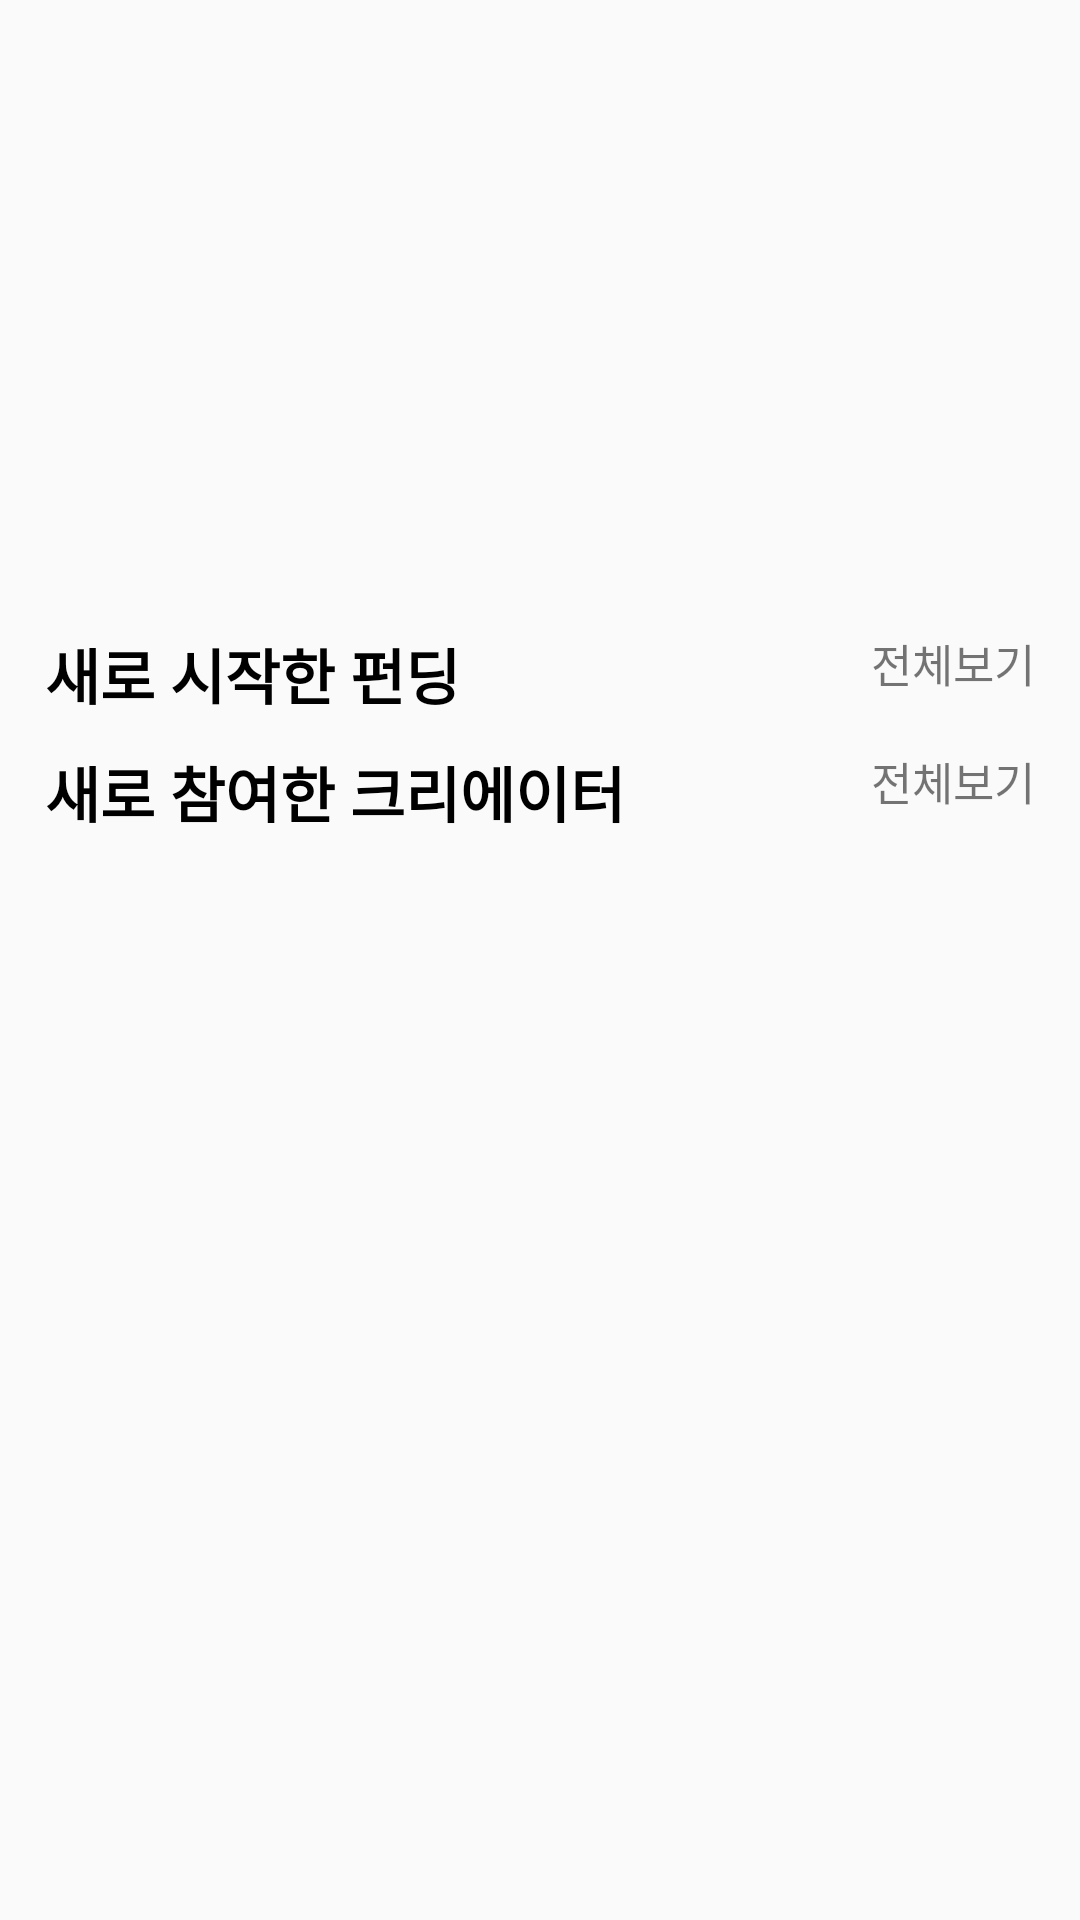

Reconstruct the res/layout file that produces this screen, plus the resources it refers to.
<!-- AndroidManifest.xml: application theme Theme.Econg -->
<!-- res/layout/fragment_home.xml -->
<?xml version="1.0" encoding="utf-8"?>
<FrameLayout xmlns:android="http://schemas.android.com/apk/res/android"
    xmlns:tools="http://schemas.android.com/tools"
    android:layout_width="match_parent"
    android:layout_height="match_parent"
    xmlns:app="http://schemas.android.com/apk/res-auto"
    tools:context=".menuFragments.HomeFragment"
    android:paddingLeft="5dp"
    android:paddingRight="5dp">

    <RelativeLayout
        android:layout_width="match_parent"
        android:layout_height="match_parent">

        <androidx.core.widget.NestedScrollView
            android:id="@+id/myScroll"
            android:layout_width="match_parent"
            android:layout_height="match_parent"
            android:clipToPadding="false"
            app:layout_behavior="@string/appbar_scrolling_view_behavior">

            <LinearLayout
                android:layout_width="match_parent"
                android:layout_height="wrap_content"
                android:orientation="vertical">

                <androidx.viewpager2.widget.ViewPager2
                    android:id="@+id/imgSlider"
                    android:layout_width="match_parent"
                    android:layout_height="200dp" />

                <RelativeLayout
                    android:layout_width="match_parent"
                    android:layout_height="wrap_content"
                    android:layout_marginTop="10dp">

                    <TextView
                        android:id="@+id/newP"
                        android:layout_width="wrap_content"
                        android:layout_height="wrap_content"
                        android:layout_marginLeft="10dp"
                        android:layout_weight="1"
                        android:text="새로 시작한 펀딩"
                        android:textColor="@color/black"
                        android:textSize="20dp"
                        android:textStyle="bold" />

                    <TextView
                        android:id="@+id/allNewProjects"
                        android:layout_width="wrap_content"
                        android:layout_height="wrap_content"
                        android:layout_alignParentEnd="true"
                        android:layout_marginRight="10dp"
                        android:layout_weight="1"
                        android:text="전체보기"
                        android:textSize="15dp" />
                </RelativeLayout>

                <androidx.recyclerview.widget.RecyclerView
                    android:id="@+id/newProjects"
                    android:layout_width="match_parent"
                    android:layout_height="wrap_content"
                    android:orientation="horizontal"
                    tools:itemCount="1"
                    tools:listitem="@layout/item_hor" />

                <RelativeLayout
                    android:layout_width="match_parent"
                    android:layout_height="wrap_content"
                    android:layout_marginTop="10dp">

                    <TextView
                        android:id="@+id/newC"
                        android:layout_width="wrap_content"
                        android:layout_height="wrap_content"
                        android:layout_marginLeft="10dp"
                        android:layout_weight="1"
                        android:text="새로 참여한 크리에이터"
                        android:textColor="@color/black"
                        android:textSize="20dp"
                        android:textStyle="bold" />

                    <TextView
                        android:id="@+id/allNewCompany"
                        android:layout_width="wrap_content"
                        android:layout_height="wrap_content"
                        android:layout_alignParentEnd="true"
                        android:layout_marginRight="10dp"
                        android:layout_weight="1"
                        android:text="전체보기"
                        android:textSize="15dp" />
                </RelativeLayout>

                <androidx.recyclerview.widget.RecyclerView
                    android:id="@+id/newCompany"
                    android:layout_width="match_parent"
                    android:layout_height="wrap_content"
                    android:orientation="horizontal"
                    tools:itemCount="1"
                    tools:listitem="@layout/item_company_hor" />

                

            </LinearLayout>


        </androidx.core.widget.NestedScrollView>

    </RelativeLayout>
</FrameLayout>
<!-- res/layout/item_hor.xml (included above) -->
<?xml version="1.0" encoding="utf-8"?>
<LinearLayout xmlns:android="http://schemas.android.com/apk/res/android"
    xmlns:app="http://schemas.android.com/apk/res-auto"
    xmlns:tools="http://schemas.android.com/tools"
    android:layout_width="160dp"
    android:layout_height="wrap_content"
    android:orientation="vertical"
    android:layout_margin="5dp"
    android:padding="5dp">

    <RelativeLayout
        android:layout_width="wrap_content"
        android:layout_height="wrap_content">

        <ImageView
            android:id="@+id/imgProject"
            android:layout_width="150dp"
            android:layout_height="125dp"
            android:scaleType="centerCrop"
            tools:srcCompat="@tools:sample/avatars" />

        <ImageView
            android:id="@+id/project_eco_auth"
            android:layout_width="wrap_content"
            android:layout_height="wrap_content"
            android:layout_alignTop="@+id/imgProject"
            android:layout_alignRight="@+id/imgProject"
            android:layout_marginTop="5dp"
            android:layout_marginRight="5dp"
            android:src="@drawable/ic_baseline_eco_24"
            android:visibility="invisible"/>
    </RelativeLayout>

    <TextView
        android:id="@+id/projectCompany"
        android:layout_width="wrap_content"
        android:layout_height="wrap_content"
        android:text="Company"/>
    <TextView
        android:id="@+id/projectName"
        android:layout_width="wrap_content"
        android:layout_height="wrap_content"
        android:text="프로젝트에 대해"
        android:textColor="@color/black" />

    <LinearLayout
        android:layout_width="wrap_content"
        android:layout_height="wrap_content"
        android:orientation="horizontal">
        <TextView
            android:id="@+id/achRate"
            android:layout_width="wrap_content"
            android:layout_height="wrap_content"
            android:text="100"
            android:textStyle="bold"
            android:textColor="@color/teal_700"/>
        <TextView
            android:layout_width="wrap_content"
            android:layout_height="wrap_content"
            android:layout_marginLeft="2dp"
            android:layout_marginRight="2dp"
            android:text="% 달성!"
            android:textStyle="bold"
            android:textColor="@color/teal_700"/>
    </LinearLayout>

</LinearLayout>
<!-- res/layout/item_company_hor.xml (included above) -->
<?xml version="1.0" encoding="utf-8"?>
<LinearLayout xmlns:android="http://schemas.android.com/apk/res/android"
    xmlns:app="http://schemas.android.com/apk/res-auto"
    xmlns:tools="http://schemas.android.com/tools"
    android:layout_width="wrap_content"
    android:layout_height="wrap_content"
    android:orientation="vertical"
    android:layout_margin="5dp"
    android:padding="5dp">

    <RelativeLayout
        android:layout_width="wrap_content"
        android:layout_height="wrap_content">

        <ImageView
            android:id="@+id/imgCompany"
            android:layout_width="150dp"
            android:layout_height="125dp"
            android:scaleType="centerCrop"
            tools:srcCompat="@tools:sample/avatars" />

        <ImageView
            android:id="@+id/auth"
            android:layout_width="wrap_content"
            android:layout_height="wrap_content"
            android:layout_marginTop="5dp"
            android:layout_marginRight="5dp"
            android:layout_alignRight="@+id/imgCompany"
            android:layout_alignTop="@+id/imgCompany"
            android:visibility="gone"
            android:src="@drawable/ic_baseline_eco_24" />
    </RelativeLayout>

    <TextView
        android:id="@+id/companyName"
        android:layout_width="wrap_content"
        android:layout_height="wrap_content"
        android:text="회사명"
        android:layout_marginTop="5dp"
        android:textColor="@color/black" />

    <TextView
        android:id="@+id/companyInfo"
        android:layout_width="match_parent"
        android:layout_height="wrap_content"
        android:text="기업에 대해" />

</LinearLayout>
<!-- res/layout/item_company_ver.xml (included above) -->
<?xml version="1.0" encoding="utf-8"?>
<LinearLayout xmlns:android="http://schemas.android.com/apk/res/android"
    android:layout_width="match_parent"
    android:layout_height="wrap_content"
    xmlns:tools="http://schemas.android.com/tools"
    android:orientation="horizontal"
    android:layout_marginLeft="10dp"
    android:layout_marginRight="10dp"
    android:layout_marginTop="5dp"
    android:layout_marginBottom="5dp"
    android:padding="5dp"
    android:background="@drawable/rv_item_border">

    <ImageView
        android:id="@+id/imgCompany"
        android:layout_width="90dp"
        android:layout_height="75dp"
        android:scaleType="centerCrop"
        tools:srcCompat="@tools:sample/avatars"
        android:layout_marginRight="10dp"
        android:layout_marginLeft="5dp"/>
    <LinearLayout
        android:layout_width="match_parent"
        android:layout_height="wrap_content"
        android:orientation="vertical">
        <LinearLayout
            android:layout_width="wrap_content"
            android:layout_height="wrap_content"
            android:orientation="horizontal"/>

        <TextView
            android:id="@+id/companyName"
            android:layout_width="wrap_content"
            android:layout_height="wrap_content"
            android:text="companyName"
            android:textColor="@color/black"
            android:layout_marginTop="5dp"/>

        <TextView
            android:id="@+id/companyInfo"
            android:layout_width="wrap_content"
            android:layout_height="wrap_content"
            android:text="companyInfo"/>

    </LinearLayout>
</LinearLayout>
<!-- resources referenced by this layout -->
<resources>
  <color name="black">#FF000000</color>
  <color name="teal_700">#FF018786</color>
  <!-- drawable ic_baseline_eco_24 (drawable) -->
  <vector android:height="24dp" android:tint="#BBFFE0"
      android:viewportHeight="24" android:viewportWidth="24"
      android:width="24dp" xmlns:android="http://schemas.android.com/apk/res/android">
      <path android:fillColor="@android:color/white" android:pathData="M6.05,8.05c-2.73,2.73 -2.73,7.15 -0.02,9.88c1.47,-3.4 4.09,-6.24 7.36,-7.93c-2.77,2.34 -4.71,5.61 -5.39,9.32c2.6,1.23 5.8,0.78 7.95,-1.37C19.43,14.47 20,4 20,4S9.53,4.57 6.05,8.05z"/>
  </vector>
  <!-- drawable rv_item_border (drawable) -->
  <?xml version="1.0" encoding="utf-8"?>
  <layer-list
      xmlns:android="http://schemas.android.com/apk/res/android">
      <item
          android:bottom="1dp"
          android:left="-2dp"
          android:right="-2dp"
          android:top="1dp">
          <shape android:shape="rectangle">
              <stroke
                  android:width="1dp"
                  android:color="#dcdcdc"/>
              <solid android:color="#FFF"/>
          </shape>
      </item>
  </layer-list>
  <style name="Theme.Econg" parent="Theme.AppCompat.DayNight.NoActionBar">
      
      
          
          <item name="colorPrimary">@color/menu</item>
          <item name="colorPrimaryVariant">@color/purple_700</item>
          <item name="colorOnPrimary">@color/white</item>
          
          <item name="colorSecondary">@color/teal_200</item>
          <item name="colorSecondaryVariant">@color/teal_700</item>
          <item name="colorOnSecondary">@color/black</item>
          
          <item name="android:statusBarColor" tools:targetApi="l">?attr/colorPrimaryVariant</item>
          
      </style>
  <color name="menu">#FF52CC8F</color>
  <color name="purple_700">#FF3700B3</color>
  <color name="white">#FFFFFF</color>
  <color name="teal_200">#FF03DAC5</color>
</resources>
